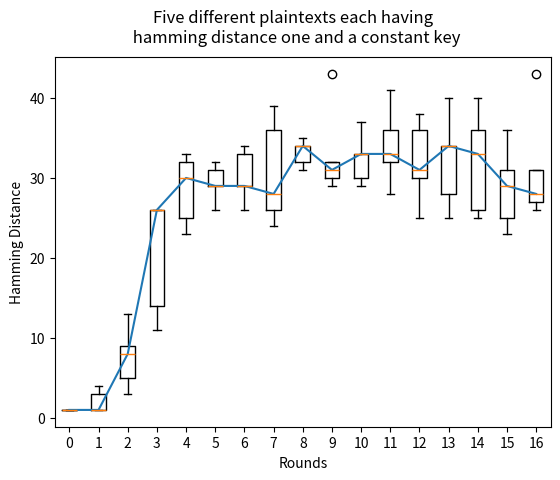
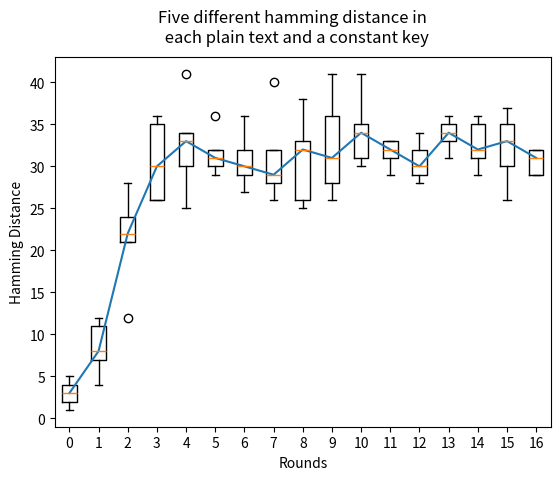
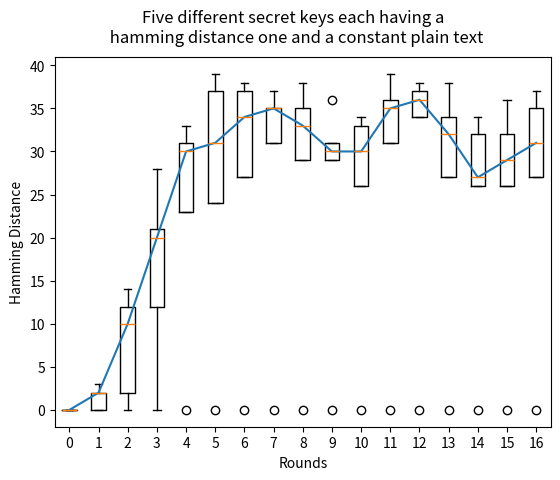

Reproduce these figures in Python, in order.
import sys
import matplotlib.pyplot as plot
import statistics
import random

# _pythonMajorVersion is used to handle Python2 and Python3 differences.
_pythonMajorVersion = sys.version_info[0]

# Modes of crypting / cyphering
ECB =	0
CBC =	1

# Modes of padding
PAD_NORMAL = 1
PAD_PKCS5 = 2

# PAD_PKCS5: is a method that will unambiguously remove all padding
#            characters after decryption, when originally encrypted with
#            this padding mode.

intermediateValue = []

# The base class shared by des and triple des.
class _baseDes(object):
	def __init__(self, mode=ECB, IV=None, pad=None, padmode=PAD_NORMAL):
		if IV:
			IV = self._guardAgainstUnicode(IV)
		if pad:
			pad = self._guardAgainstUnicode(pad)
		self.block_size = 8
		
		# Sanity checking of arguments.
		if pad and padmode == PAD_PKCS5:
			raise ValueError("Cannot use a pad character with PAD_PKCS5")
		if IV and len(IV) != self.block_size:
			raise ValueError("Invalid Initial Value (IV), must be a multiple of " + str(self.block_size) + " bytes")

		# Set the passed in variables
		self._mode = mode
		self._iv = IV
		self._padding = pad
		self._padmode = padmode

	def getKey(self):
		"""getKey() -> bytes"""
		return self.__key

	def setKey(self, key):
		"""Will set the crypting key for this object."""
		key = self._guardAgainstUnicode(key)
		self.__key = key

	def getMode(self):
		"""getMode() -> pyDes.ECB or pyDes.CBC"""
		return self._mode

	def setMode(self, mode):
		"""Sets the type of crypting mode, pyDes.ECB or pyDes.CBC"""
		self._mode = mode

	def getPadding(self):
		"""getPadding() -> bytes of length 1. Padding character."""
		return self._padding

	def setPadding(self, pad):
		"""setPadding() -> bytes of length 1. Padding character."""
		if pad is not None:
			pad = self._guardAgainstUnicode(pad)
		self._padding = pad

	def getPadMode(self):
		"""getPadMode() -> pyDes.PAD_NORMAL or pyDes.PAD_PKCS5"""
		return self._padmode
		
	def setPadMode(self, mode):
		"""Sets the type of padding mode, pyDes.PAD_NORMAL or pyDes.PAD_PKCS5"""
		self._padmode = mode

	def getIV(self):
		"""getIV() -> bytes"""
		return self._iv

	def setIV(self, IV):
		"""Will set the Initial Value, used in conjunction with CBC mode"""
		if not IV or len(IV) != self.block_size:
			raise ValueError("Invalid Initial Value (IV), must be a multiple of " + str(self.block_size) + " bytes")
		IV = self._guardAgainstUnicode(IV)
		self._iv = IV

	def _padData(self, data, pad, padmode):
		# Pad data depending on the mode
		if padmode is None:
			# Get the default padding mode.
			padmode = self.getPadMode()
		if pad and padmode == PAD_PKCS5:
			raise ValueError("Cannot use a pad character with PAD_PKCS5")

		if padmode == PAD_NORMAL:
			if len(data) % self.block_size == 0:
				# No padding required.
				return data

			if not pad:
				# Get the default padding.
				pad = self.getPadding()
			if not pad:
				raise ValueError("Data must be a multiple of " + str(self.block_size) + " bytes in length. Use padmode=PAD_PKCS5 or set the pad character.")
			data += (self.block_size - (len(data) % self.block_size)) * pad
		
		elif padmode == PAD_PKCS5:
			pad_len = 8 - (len(data) % self.block_size)
			if _pythonMajorVersion < 3:
				data += pad_len * chr(pad_len)
			else:
				data += bytes([pad_len] * pad_len)

		return data

	def _unpadData(self, data, pad, padmode):
		# Unpad data depending on the mode.
		if not data:
			return data
		if pad and padmode == PAD_PKCS5:
			raise ValueError("Cannot use a pad character with PAD_PKCS5")
		if padmode is None:
			# Get the default padding mode.
			padmode = self.getPadMode()

		if padmode == PAD_NORMAL:
			if not pad:
				# Get the default padding.
				pad = self.getPadding()
			if pad:
				data = data[:-self.block_size] + \
				       data[-self.block_size:].rstrip(pad)

		elif padmode == PAD_PKCS5:
			if _pythonMajorVersion < 3:
				pad_len = ord(data[-1])
			else:
				pad_len = data[-1]
			data = data[:-pad_len]

		return data

	def _guardAgainstUnicode(self, data):
		# Only accept byte strings or ascii unicode values, otherwise
		# there is no way to correctly decode the data into bytes.
		if _pythonMajorVersion < 3:
			if isinstance(data, unicode):
				raise ValueError("pyDes can only work with bytes, not Unicode strings.")
		else:
			if isinstance(data, str):
				# Only accept ascii unicode values.
				try:
					return data.encode('ascii')
				except UnicodeEncodeError:
					pass
				raise ValueError("pyDes can only work with encoded strings, not Unicode.")
		return data


class des(_baseDes):
	"""DES encryption/decrytpion class
	Supports ECB (Electronic Code Book) and CBC (Cypher Block Chaining) modes.
	pyDes.des(key,[mode], [IV])
	key  -> Bytes containing the encryption key, must be exactly 8 bytes
	mode -> Optional argument for encryption type, can be either pyDes.ECB
		(Electronic Code Book), pyDes.CBC (Cypher Block Chaining)
	IV   -> Optional Initial Value bytes, must be supplied if using CBC mode.
		Must be 8 bytes in length.
	pad  -> Optional argument, set the pad character (PAD_NORMAL) to use
		during all encrypt/decrpt operations done with this instance.
	padmode -> Optional argument, set the padding mode (PAD_NORMAL or
		PAD_PKCS5) to use during all encrypt/decrpt operations done
		with this instance.
	"""


	# Permutation and translation tables for DES
	__pc1 = [56, 48, 40, 32, 24, 16,  8,
		  0, 57, 49, 41, 33, 25, 17,
		  9,  1, 58, 50, 42, 34, 26,
		 18, 10,  2, 59, 51, 43, 35,
		 62, 54, 46, 38, 30, 22, 14,
		  6, 61, 53, 45, 37, 29, 21,
		 13,  5, 60, 52, 44, 36, 28,
		 20, 12,  4, 27, 19, 11,  3
	]

	# number left rotations of pc1
	__left_rotations = [
		1, 1, 2, 2, 2, 2, 2, 2, 1, 2, 2, 2, 2, 2, 2, 1
	]

	# permuted choice key (table 2)
	__pc2 = [
		13, 16, 10, 23,  0,  4,
		 2, 27, 14,  5, 20,  9,
		22, 18, 11,  3, 25,  7,
		15,  6, 26, 19, 12,  1,
		40, 51, 30, 36, 46, 54,
		29, 39, 50, 44, 32, 47,
		43, 48, 38, 55, 33, 52,
		45, 41, 49, 35, 28, 31
	]

	# initial permutation IP
	__ip = [57, 49, 41, 33, 25, 17, 9,  1,
		59, 51, 43, 35, 27, 19, 11, 3,
		61, 53, 45, 37, 29, 21, 13, 5,
		63, 55, 47, 39, 31, 23, 15, 7,
		56, 48, 40, 32, 24, 16, 8,  0,
		58, 50, 42, 34, 26, 18, 10, 2,
		60, 52, 44, 36, 28, 20, 12, 4,
		62, 54, 46, 38, 30, 22, 14, 6
	]

	# Expansion table for turning 32 bit blocks into 48 bits
	__expansion_table = [
		31,  0,  1,  2,  3,  4,
		 3,  4,  5,  6,  7,  8,
		 7,  8,  9, 10, 11, 12,
		11, 12, 13, 14, 15, 16,
		15, 16, 17, 18, 19, 20,
		19, 20, 21, 22, 23, 24,
		23, 24, 25, 26, 27, 28,
		27, 28, 29, 30, 31,  0
	]

	# The (in)famous S-boxes
	__sbox = [
		# S1
		[14, 4, 13, 1, 2, 15, 11, 8, 3, 10, 6, 12, 5, 9, 0, 7,
		 0, 15, 7, 4, 14, 2, 13, 1, 10, 6, 12, 11, 9, 5, 3, 8,
		 4, 1, 14, 8, 13, 6, 2, 11, 15, 12, 9, 7, 3, 10, 5, 0,
		 15, 12, 8, 2, 4, 9, 1, 7, 5, 11, 3, 14, 10, 0, 6, 13],

		# S2
		[15, 1, 8, 14, 6, 11, 3, 4, 9, 7, 2, 13, 12, 0, 5, 10,
		 3, 13, 4, 7, 15, 2, 8, 14, 12, 0, 1, 10, 6, 9, 11, 5,
		 0, 14, 7, 11, 10, 4, 13, 1, 5, 8, 12, 6, 9, 3, 2, 15,
		 13, 8, 10, 1, 3, 15, 4, 2, 11, 6, 7, 12, 0, 5, 14, 9],

		# S3
		[10, 0, 9, 14, 6, 3, 15, 5, 1, 13, 12, 7, 11, 4, 2, 8,
		 13, 7, 0, 9, 3, 4, 6, 10, 2, 8, 5, 14, 12, 11, 15, 1,
		 13, 6, 4, 9, 8, 15, 3, 0, 11, 1, 2, 12, 5, 10, 14, 7,
		 1, 10, 13, 0, 6, 9, 8, 7, 4, 15, 14, 3, 11, 5, 2, 12],

		# S4
		[7, 13, 14, 3, 0, 6, 9, 10, 1, 2, 8, 5, 11, 12, 4, 15,
		 13, 8, 11, 5, 6, 15, 0, 3, 4, 7, 2, 12, 1, 10, 14, 9,
		 10, 6, 9, 0, 12, 11, 7, 13, 15, 1, 3, 14, 5, 2, 8, 4,
		 3, 15, 0, 6, 10, 1, 13, 8, 9, 4, 5, 11, 12, 7, 2, 14],

		# S5
		[2, 12, 4, 1, 7, 10, 11, 6, 8, 5, 3, 15, 13, 0, 14, 9,
		 14, 11, 2, 12, 4, 7, 13, 1, 5, 0, 15, 10, 3, 9, 8, 6,
		 4, 2, 1, 11, 10, 13, 7, 8, 15, 9, 12, 5, 6, 3, 0, 14,
		 11, 8, 12, 7, 1, 14, 2, 13, 6, 15, 0, 9, 10, 4, 5, 3],

		# S6
		[12, 1, 10, 15, 9, 2, 6, 8, 0, 13, 3, 4, 14, 7, 5, 11,
		 10, 15, 4, 2, 7, 12, 9, 5, 6, 1, 13, 14, 0, 11, 3, 8,
		 9, 14, 15, 5, 2, 8, 12, 3, 7, 0, 4, 10, 1, 13, 11, 6,
		 4, 3, 2, 12, 9, 5, 15, 10, 11, 14, 1, 7, 6, 0, 8, 13],

		# S7
		[4, 11, 2, 14, 15, 0, 8, 13, 3, 12, 9, 7, 5, 10, 6, 1,
		 13, 0, 11, 7, 4, 9, 1, 10, 14, 3, 5, 12, 2, 15, 8, 6,
		 1, 4, 11, 13, 12, 3, 7, 14, 10, 15, 6, 8, 0, 5, 9, 2,
		 6, 11, 13, 8, 1, 4, 10, 7, 9, 5, 0, 15, 14, 2, 3, 12],

		# S8
		[13, 2, 8, 4, 6, 15, 11, 1, 10, 9, 3, 14, 5, 0, 12, 7,
		 1, 15, 13, 8, 10, 3, 7, 4, 12, 5, 6, 11, 0, 14, 9, 2,
		 7, 11, 4, 1, 9, 12, 14, 2, 0, 6, 10, 13, 15, 3, 5, 8,
		 2, 1, 14, 7, 4, 10, 8, 13, 15, 12, 9, 0, 3, 5, 6, 11],
	]


	# 32-bit permutation function P used on the output of the S-boxes
	__p = [
		15, 6, 19, 20, 28, 11,
		27, 16, 0, 14, 22, 25,
		4, 17, 30, 9, 1, 7,
		23,13, 31, 26, 2, 8,
		18, 12, 29, 5, 21, 10,
		3, 24
	]

	# final permutation IP^-1
	__fp = [
		39,  7, 47, 15, 55, 23, 63, 31,
		38,  6, 46, 14, 54, 22, 62, 30,
		37,  5, 45, 13, 53, 21, 61, 29,
		36,  4, 44, 12, 52, 20, 60, 28,
		35,  3, 43, 11, 51, 19, 59, 27,
		34,  2, 42, 10, 50, 18, 58, 26,
		33,  1, 41,  9, 49, 17, 57, 25,
		32,  0, 40,  8, 48, 16, 56, 24
	]

	# Type of crypting being done
	ENCRYPT =	0x00
	DECRYPT =	0x01

	# Initialisation
	def __init__(self, key, mode=ECB, IV=None, pad=None, padmode=PAD_NORMAL):
		# Sanity checking of arguments.
		if len(key) != 8:
			raise ValueError("Invalid DES key size. Key must be exactly 8 bytes long.")
		_baseDes.__init__(self, mode, IV, pad, padmode)
		self.key_size = 8

		self.L = []
		self.R = []
		self.Kn = [ [0] * 48 ] * 16	# 16 48-bit keys (K1 - K16)
		self.final = []

		self.setKey(key)

	def setKey(self, key):
		"""Will set the crypting key for this object. Must be 8 bytes."""
		_baseDes.setKey(self, key)
		self.__create_sub_keys()

	def __String_to_BitList(self, data):
		"""Turn the string data, into a list of bits (1, 0)'s"""
		if _pythonMajorVersion < 3:
			# Turn the strings into integers. Python 3 uses a bytes
			# class, which already has this behaviour.
			data = [ord(c) for c in data]
		l = len(data) * 8
		result = [0] * l
		pos = 0
		for ch in data:
			i = 7
			while i >= 0:
				if ch & (1 << i) != 0:
					result[pos] = 1
				else:
					result[pos] = 0
				pos += 1
				i -= 1

		return result

	def __BitList_to_String(self, data):
		"""Turn the list of bits -> data, into a string"""
		result = []
		pos = 0
		c = 0
		while pos < len(data):
			c += data[pos] << (7 - (pos % 8))
			if (pos % 8) == 7:
				result.append(c)
				c = 0
			pos += 1

		if _pythonMajorVersion < 3:
			return ''.join([ chr(c) for c in result ])
		else:
			return bytes(result)

	def __permutate(self, table, block):
		"""Permutate this block with the specified table"""
		return list(map(lambda x: block[x], table))
	
	# Transform the secret key, so that it is ready for data processing
	# Create the 16 subkeys, K[1] - K[16]
	def __create_sub_keys(self):
		"""Create the 16 subkeys K[1] to K[16] from the given key"""
		key = self.__permutate(des.__pc1, self.__String_to_BitList(self.getKey()))
		i = 0
		# Split into Left and Right sections
		self.L = key[:28]
		self.R = key[28:]
		while i < 16:
			j = 0
			# Perform circular left shifts
			while j < des.__left_rotations[i]:
				self.L.append(self.L[0])
				del self.L[0]

				self.R.append(self.R[0])
				del self.R[0]

				j += 1

			# Create one of the 16 subkeys through pc2 permutation
			self.Kn[i] = self.__permutate(des.__pc2, self.L + self.R)

			i += 1

	# Main part of the encryption algorithm, the number cruncher :)
	def __des_crypt(self, block, crypt_type):
		"""Crypt the block of data through DES bit-manipulation"""
		block = self.__permutate(des.__ip, block)
		self.L = block[:32]
		self.R = block[32:]


		# Encryption starts from Kn[1] through to Kn[16]
		if crypt_type == des.ENCRYPT:
			iteration = 0
			iteration_adjustment = 1
		# Decryption starts from Kn[16] down to Kn[1]
		else:
			iteration = 15
			iteration_adjustment = -1

		i = 0
		intermediateValue.append(self.L+self.R)
		while i < 16:
			# Make a copy of R[i-1], this will later become L[i]
			tempR = self.R[:]

			# Permutate R[i - 1] to start creating R[i]
			self.R = self.__permutate(des.__expansion_table, self.R)

			# Exclusive or R[i - 1] with K[i], create B[1] to B[8] whilst here
			self.R = list(map(lambda x, y: x ^ y, self.R, self.Kn[iteration]))
			B = [self.R[:6], self.R[6:12], self.R[12:18], self.R[18:24], self.R[24:30], self.R[30:36], self.R[36:42], self.R[42:]]
			# Optimization: Replaced below commented code with above
			#j = 0
			#B = []
			#while j < len(self.R):
			#	self.R[j] = self.R[j] ^ self.Kn[iteration][j]
			#	j += 1
			#	if j % 6 == 0:
			#		B.append(self.R[j-6:j])

			# Permutate B[1] to B[8] using the S-Boxes
			j = 0
			Bn = [0] * 32
			pos = 0
			while j < 8:
				# Work out the offsets
				m = (B[j][0] << 1) + B[j][5]
				n = (B[j][1] << 3) + (B[j][2] << 2) + (B[j][3] << 1) + B[j][4]

				# Find the permutation value
				v = des.__sbox[j][(m << 4) + n]

				# Turn value into bits, add it to result: Bn
				Bn[pos] = (v & 8) >> 3
				Bn[pos + 1] = (v & 4) >> 2
				Bn[pos + 2] = (v & 2) >> 1
				Bn[pos + 3] = v & 1

				pos += 4
				j += 1

			# Permutate the concatination of B[1] to B[8] (Bn)
			self.R = self.__permutate(des.__p, Bn)

			# Xor with L[i - 1]
			self.R = list(map(lambda x, y: x ^ y, self.R, self.L))
			# Optimization: This now replaces the below commented code
			#j = 0
			#while j < len(self.R):
			#	self.R[j] = self.R[j] ^ self.L[j]
			#	j += 1

			# L[i] becomes R[i - 1]
			self.L = tempR
			intermediateValue.append(self.L+self.R)
			
			i += 1
			iteration += iteration_adjustment
		
		# Final permutation of R[16]L[16]
		self.final = self.__permutate(des.__fp, self.R + self.L)
		return self.final


	# Data to be encrypted/decrypted
	def crypt(self, data, crypt_type):
		"""Crypt the data in blocks, running it through des_crypt()"""

		# Error check the data
		if not data:
			return ''
		if len(data) % self.block_size != 0:
			if crypt_type == des.DECRYPT: # Decryption must work on 8 byte blocks
				raise ValueError("Invalid data length, data must be a multiple of " + str(self.block_size) + " bytes\n.")
			if not self.getPadding():
				raise ValueError("Invalid data length, data must be a multiple of " + str(self.block_size) + " bytes\n. Try setting the optional padding character")
			else:
				data += (self.block_size - (len(data) % self.block_size)) * self.getPadding()
			# print "Len of data: %f" % (len(data) / self.block_size)

		if self.getMode() == CBC:
			if self.getIV():
				iv = self.__String_to_BitList(self.getIV())
			else:
				raise ValueError("For CBC mode, you must supply the Initial Value (IV) for ciphering")

		# Split the data into blocks, crypting each one seperately
		i = 0
		dict = {}
		result = []
		#cached = 0
		#lines = 0
		while i < len(data):
			# Test code for caching encryption results
			#lines += 1
			#if dict.has_key(data[i:i+8]):
				#print "Cached result for: %s" % data[i:i+8]
			#	cached += 1
			#	result.append(dict[data[i:i+8]])
			#	i += 8
			#	continue
				
			block = self.__String_to_BitList(data[i:i+8])

			# Xor with IV if using CBC mode
			if self.getMode() == CBC:
				if crypt_type == des.ENCRYPT:
					block = list(map(lambda x, y: x ^ y, block, iv))
					#j = 0
					#while j < len(block):
					#	block[j] = block[j] ^ iv[j]
					#	j += 1

				processed_block = self.__des_crypt(block, crypt_type)

				if crypt_type == des.DECRYPT:
					processed_block = list(map(lambda x, y: x ^ y, processed_block, iv))
					#j = 0
					#while j < len(processed_block):
					#	processed_block[j] = processed_block[j] ^ iv[j]
					#	j += 1
					iv = block
				else:
					iv = processed_block
			else:
				processed_block = self.__des_crypt(block, crypt_type)


			# Add the resulting crypted block to our list
			#d = self.__BitList_to_String(processed_block)
			#result.append(d)
			result.append(self.__BitList_to_String(processed_block))
			#dict[data[i:i+8]] = d
			i += 8

		# print "Lines: %d, cached: %d" % (lines, cached)

		# Return the full crypted string
		if _pythonMajorVersion < 3:
			return ''.join(result)
		else:
			return bytes.fromhex('').join(result)

	def encrypt(self, data, pad=None, padmode=None):
		"""encrypt(data, [pad], [padmode]) -> bytes
		data : Bytes to be encrypted
		pad  : Optional argument for encryption padding. Must only be one byte
		padmode : Optional argument for overriding the padding mode.
		The data must be a multiple of 8 bytes and will be encrypted
		with the already specified key. Data does not have to be a
		multiple of 8 bytes if the padding character is supplied, or
		the padmode is set to PAD_PKCS5, as bytes will then added to
		ensure the be padded data is a multiple of 8 bytes.
		"""
		data = self._guardAgainstUnicode(data)
		if pad is not None:
			pad = self._guardAgainstUnicode(pad)
		data = self._padData(data, pad, padmode)
		return self.crypt(data, des.ENCRYPT)

	def decrypt(self, data, pad=None, padmode=None):
		"""decrypt(data, [pad], [padmode]) -> bytes
		data : Bytes to be encrypted
		pad  : Optional argument for decryption padding. Must only be one byte
		padmode : Optional argument for overriding the padding mode.
		The data must be a multiple of 8 bytes and will be decrypted
		with the already specified key. In PAD_NORMAL mode, if the
		optional padding character is supplied, then the un-encrypted
		data will have the padding characters removed from the end of
		the bytes. This pad removal only occurs on the last 8 bytes of
		the data (last data block). In PAD_PKCS5 mode, the special
		padding end markers will be removed from the data after decrypting.
		"""
		data = self._guardAgainstUnicode(data)
		if pad is not None:
			pad = self._guardAgainstUnicode(pad)
		data = self.crypt(data, des.DECRYPT)
		return self._unpadData(data, pad, padmode)
  

# function to calculate hamming distance between two strings s1 and s2
def hammingDistance(s1, s2):
  dist = 0
  for i in range(0,len(s1)):
    if s1[i] != s2[i]:
      dist=dist+1
  return dist


# function to plot of Hamming Distance vs Rounds with specified title
def plotGraph(listToPlot,title):
  plotDetail = tuple(listToPlot)
  medians = [statistics.median(item) for item in plotDetail]
  fig = plot.figure()                           # plot the box whisker plot
  plot.boxplot(plotDetail,positions=[x for x in range(0,17)])
  plot.plot([x for x in range(0,17)],medians)
  fig.suptitle(title)
  plot.xlabel('Rounds')
  plot.ylabel('Hamming Distance')
  fig.savefig(title+'.png')
  plot.show()


# function to perform experiment , used in part one and two of question
# flipTexts is generated by flipping bits of plainTexts
def performExperiment(plainTexts,flipTexts,key,title):
  HDs = []
  originalRounds = []
  flipRounds = []

  # initialize DES algo for the given key
  DES = des(key)

  # perform encryption for each plain text
  # for each plain text store the intermediate values for all 16 rounds
  for x in plainTexts:
    temp = DES.encrypt(x)
    originalRounds.append(intermediateValue.copy())
    intermediateValue.clear()

  # perform encryption for each flip text
  # for each flip text store the intermediate values for all 16 rounds
  for x in flipTexts:
    temp = DES.encrypt(x)
    flipRounds.append(intermediateValue.copy())
    intermediateValue.clear()

  # generate hamming distance for the intermediate values produced with plainText and flipText
  # store it in 17x5 list named HDs
  for i in range(0,len(originalRounds[0])):
    temp = []
    for j in range(0,len(originalRounds)):
      distance = hammingDistance(originalRounds[j][i],flipRounds[j][i]);
      temp.append(distance)
    HDs.append(temp)

  plotGraph(HDs,title)


# experiment with Five different plaintexts each having hamming distance one and a constant key
def partFirst():
  plainTexts = [b"colombia", b"cambodia", b"bulgaria", b"dominica", b"barbados"]
  flipTexts = [b"colombi`", b"ccmbodia", b"bulgeria", b"dominaca", b"bqrbados"]
  key = b"bestcopy"
  performExperiment(plainTexts,flipTexts,key,"Five different plaintexts each having \n hamming distance one and a constant key")


# experiment with Five different hamming distance in \n each plain text and a constant key
def partTwo():
  plainTexts = [b"colombia", b"cambodia", b"bulgaria", b"dominica", b"barbados"]
  flipTexts = [b"colombic", b"cbmbodia", b"bulgoria", b"dominicn", b"b~rbados"]
  key = b"bestcopy"
  performExperiment(plainTexts,flipTexts,key,"Five different hamming distance in \n each plain text and a constant key")


# experiment with Five different secret keys each having a \n hamming distance one and a constant plain text
def partThree():
  originalKeys = [b"colombia", b"cambodia", b"bulgaria", b"dominica", b"barbados"]
  flipKeys = [b"colombi`", b"ccmbodia", b"bulgeria", b"dominaca", b"bqrbados"]
  plainText = b"bestcopy"
  HDs = []
  originalRounds = []
  flipRounds = []

  # perform encryption for plain text with all the original keys
  # for each key-plainText pair store the intermediate values for all 16 rounds
  for x in originalKeys:
    DES = des(x);
    temp = DES.encrypt(plainText)
    originalRounds.append(intermediateValue.copy())
    intermediateValue.clear()
  
  # perform encryption for plain text with all the one bit flipped keys 
  # for each key-plainText pair store the intermediate values for all 16 rounds
  for x in flipKeys:
    DES = des(x);
    temp = DES.encrypt(plainText)
    flipRounds.append(intermediateValue.copy())
    intermediateValue.clear()

  # generate hamming distance for the intermediate values produced with original keys and flipped keys
  # store it in 17x5 list named HDs
  for i in range(0,len(originalRounds[0])):
    temp = []
    for j in range(0,len(originalRounds)):
      distance = hammingDistance(originalRounds[j][i],flipRounds[j][i]);
      temp.append(distance)
    HDs.append(temp)
  
  plotGraph(HDs,"Five different secret keys each having a \n hamming distance one and a constant plain text")


if __name__=="__main__":
  partFirst()
  partTwo()
  partThree()